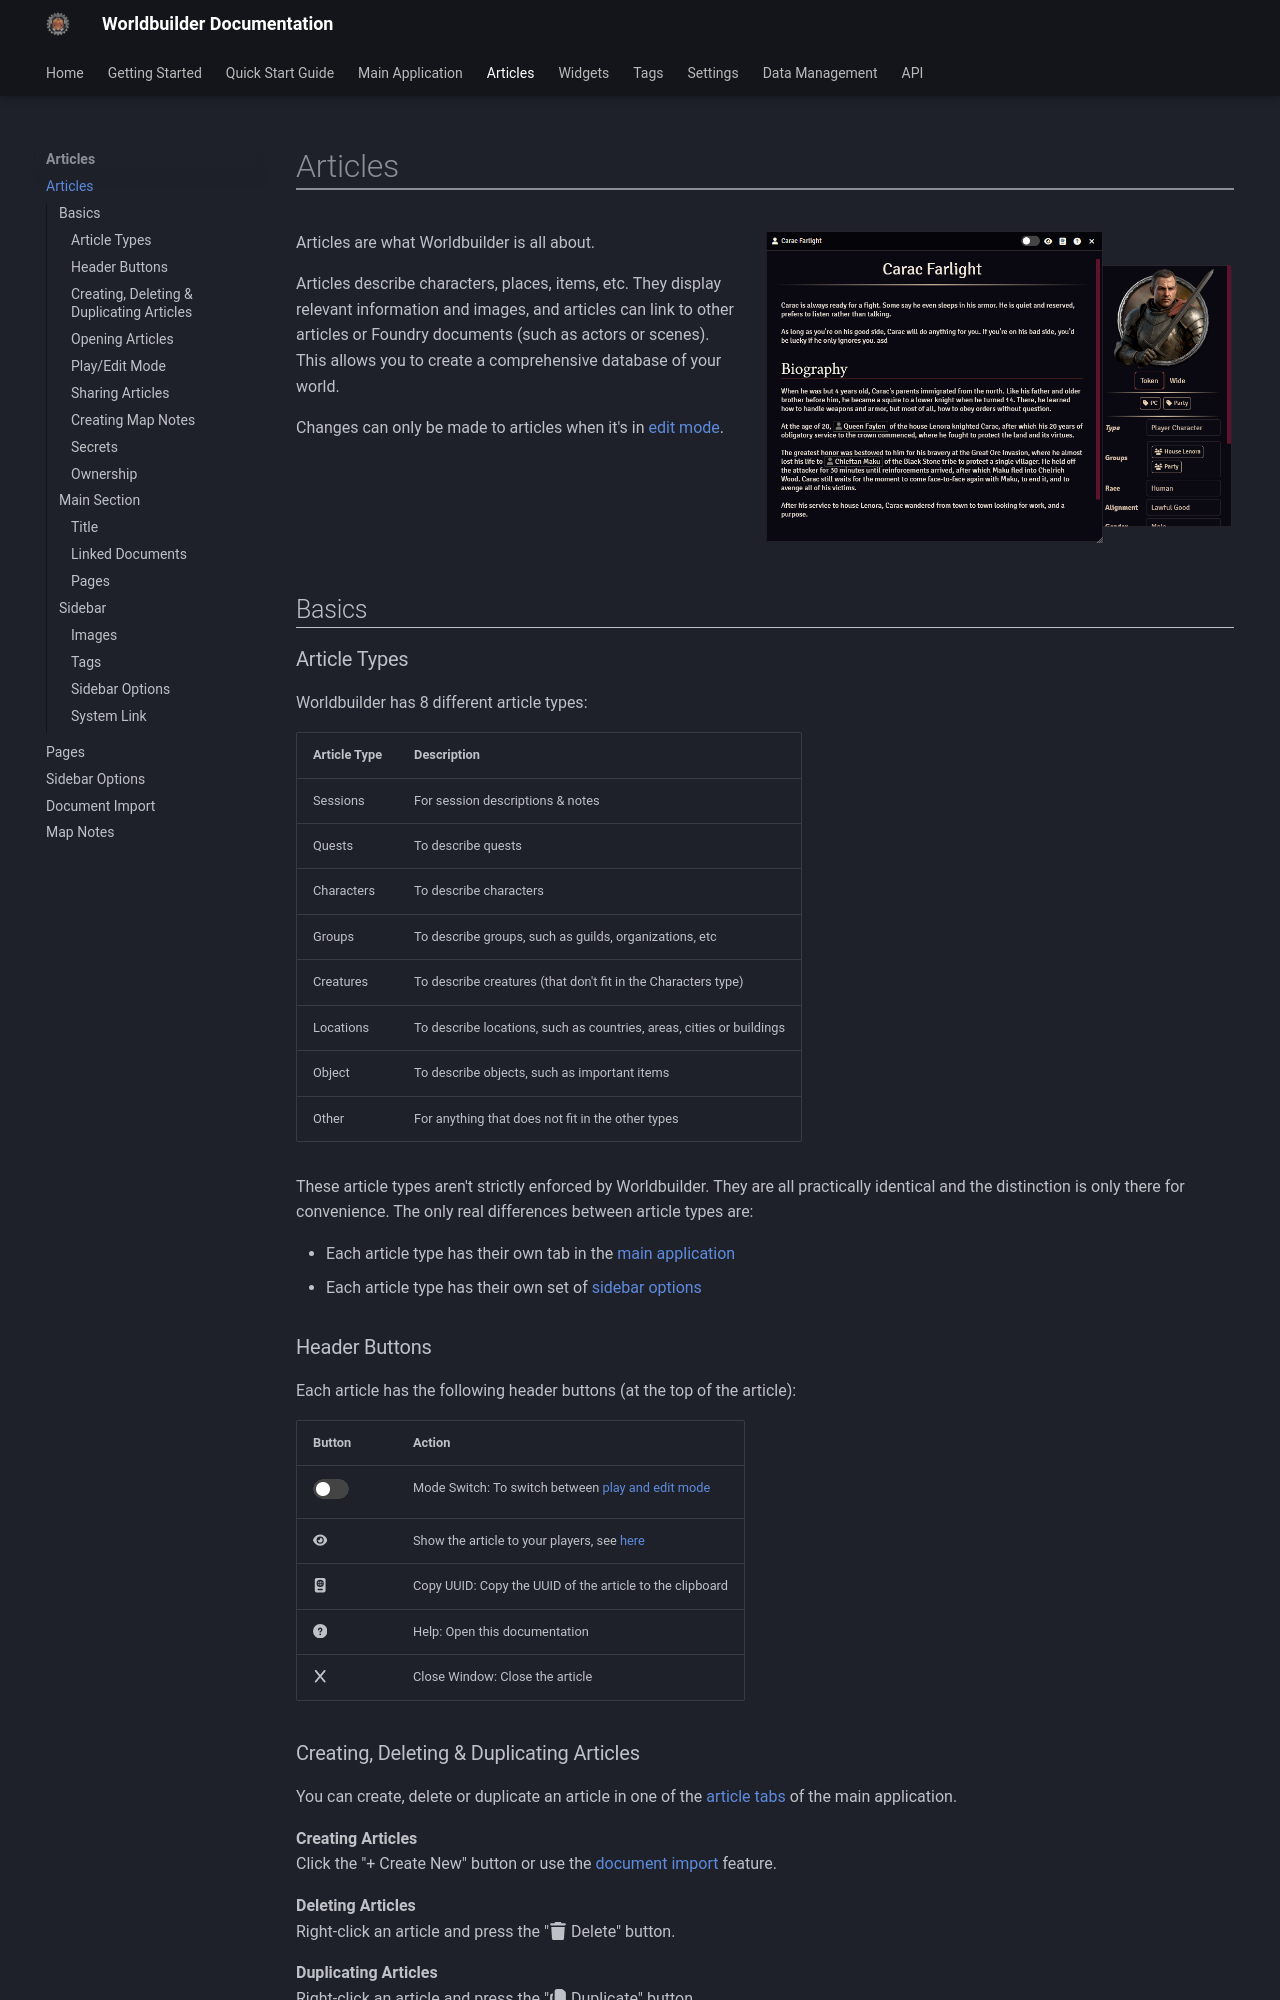

repository: MaterialFoundry/Worldbuilder · page: articles/articles/index.html · generator: mkdocs

# Articles
<div class="imgContainer" style="max-width:50%"><img src="../../img/article/article.png"></div>


Articles are what Worldbuilder is all about.

Articles describe characters, places, items, etc. They display relevant information and images, and articles can link to other articles or Foundry documents (such as actors or scenes).<br>
This allows you to create a comprehensive database of your world.

Changes can only be made to articles when it's in [edit mode](#playedit-mode).

<div class="clear"></div>

## Basics

### Article Types
Worldbuilder has 8 different article types:

| Article Type  | Description                                                           |
|---------------|-----------------------------------------------------------------------|
| Sessions      | For session descriptions & notes                                      |
| Quests        | To describe quests                                                    |
| Characters    | To describe characters                                                |
| Groups        | To describe groups, such as guilds, organizations, etc                |
| Creatures     | To describe creatures (that don't fit in the Characters type)         |
| Locations     | To describe locations, such as countries, areas, cities or buildings  |
| Object        | To describe objects, such as important items                          |
| Other         | For anything that does not fit in the other types                     |

These article types aren't strictly enforced by Worldbuilder. They are all practically identical and the distinction is only there for convenience. The only real differences between article types are:

* Each article type has their own tab in the [main application](../mainApplication/mainApplication.md)
* Each article type has their own set of [sidebar options](#sidebar-options)

### Header Buttons
Each article has the following header buttons (at the top of the article):

| Button                                            | Action                                                                |
|---------------------------------------------------|-----------------------------------------------------------------------|
| <img src="../../img/article/playEditButton.png">  | Mode Switch: To switch between [play and edit mode](#playedit-mode)   |
| :fontawesome-solid-eye:                           | Show the article to your players, see [here](#sharing-articles)       |
| :fontawesome-solid-passport:                      | Copy UUID: Copy the UUID of the article to the clipboard              |
| :fontawesome-solid-circle-question:               | Help: Open this documentation                                         |
| :fontawesome-solid-x:                             | Close Window: Close the article                                       |

### Creating, Deleting & Duplicating Articles
You can create, delete or duplicate an article in one of the [article tabs](../mainApplication/articles.md) of the main application.

<b>Creating Articles</b><br>
Click the "+ Create New" button or use the [document import](./documentImport.md) feature.

<b>Deleting Articles</b><br>
Right-click an article and press the ":fontawesome-solid-trash: Delete" button.

<b>Duplicating Articles</b><br>
Right-click an article and press the ":fontawesome-solid-copy: Duplicate" button.
